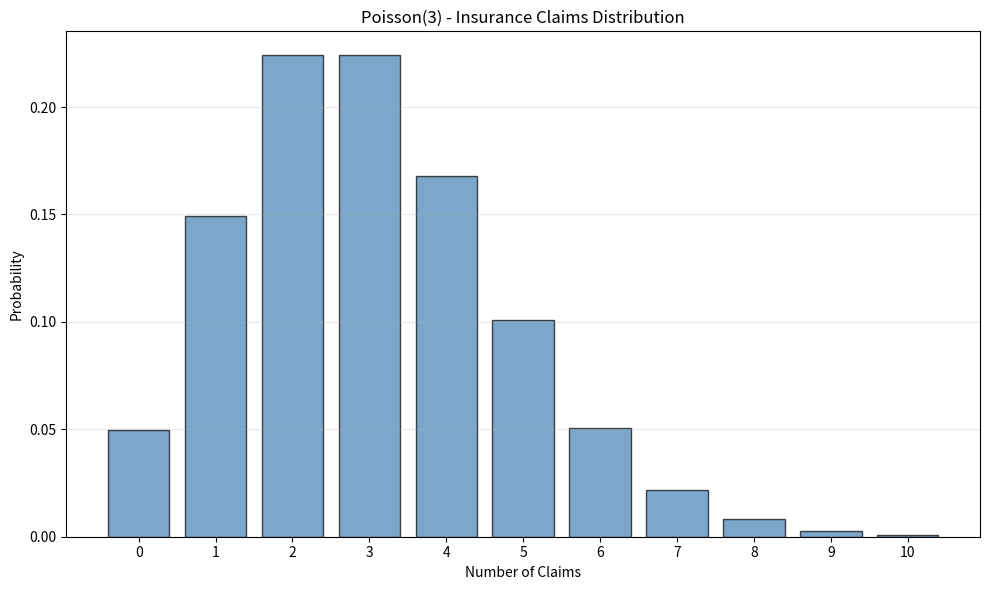

This figure's Python source:
# Chapter 4 - Poisson Distribution
# Example 7: Insurance Company Risk Analysis  Poisson(3)

import numpy as np
import matplotlib.pyplot as plt
from scipy.stats import poisson

# Parameter
lam = 3

# i. P(X > 5) = 1 - P(X <= 5)
prob = 1 - poisson.cdf(5, lam)
print(f"i. P(X > 5) = {prob:.4f}")

# ii. Mean and standard deviation
mean = lam
std  = np.sqrt(lam)
print(f"\nii. Mean:               {mean}")
print(f"    Standard Deviation: {std:.2f}")

# iii. 95% confidence interval
lower = poisson.ppf(0.025, lam)
upper = poisson.ppf(0.975, lam)
print(f"\niii. 95% Confidence Interval: [{int(lower)}, {int(upper)}]")

# iv. Probabilities for k = 0, ..., 8
print("\niv. Probabilities:")
for k in range(9):
    print(f"    P(X = {k}) = {poisson.pmf(k, lam):.4f}")

# Visualization
x     = np.arange(0, 11)
probs = poisson.pmf(x, lam)

plt.figure(figsize=(10, 6))
plt.bar(x, probs, color='steelblue', alpha=0.7, edgecolor='black')
plt.xlabel('Number of Claims')
plt.ylabel('Probability')
plt.title('Poisson(3) - Insurance Claims Distribution')
plt.xticks(x)
plt.grid(axis='y', alpha=0.3)
plt.tight_layout()
plt.show()
